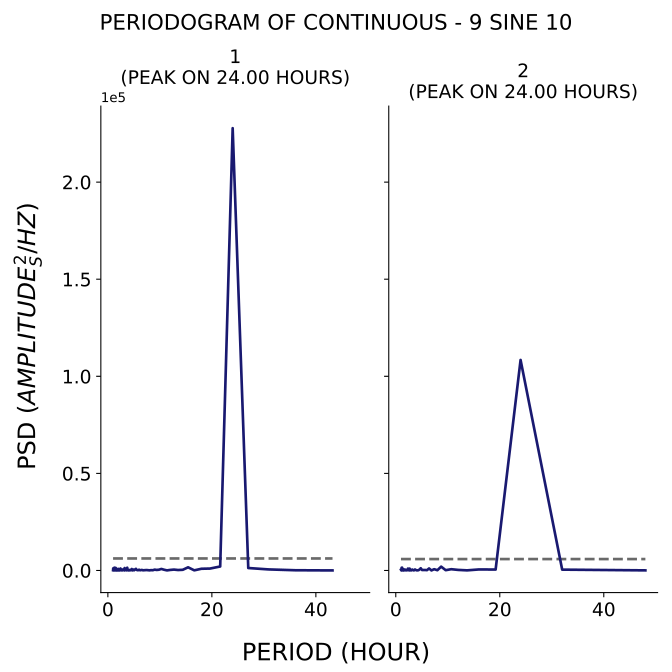

Values plotted in this chart, from the file beside it:
test, period, psd
1, 43.2, 22.29
1, 36.0, 118.5
1, 30.86, 548.5
1, 27.0, 1266
1, 24.0, 227775
1, 21.6, 2050
1, 19.64, 981.9
1, 18.0, 887.2
1, 16.62, 69.77
1, 15.43, 1632
1, 14.4, 346.2
1, 13.5, 236.3
1, 12.71, 455.4
1, 12.0, 284.8
1, 11.37, 45.13
1, 10.8, 389.6
1, 10.29, 788.9
1, 9.818, 384.3
1, 9.391, 273.4
1, 9.0, 429.5
1, 8.64, 129.2
1, 8.308, 171
1, 8.0, 70.89
1, 7.714, 147.1
1, 7.448, 223.3
1, 7.2, 162.3
1, 6.968, 86.84
1, 6.75, 88.13
1, 6.545, 284.6
1, 6.353, 190.1
1, 6.171, 102.9
1, 6.0, 389.8
1, 5.838, 133.1
1, 5.684, 164.6
1, 5.538, 291
1, 5.4, 847.5
1, 5.268, 632.3
1, 5.143, 265.4
1, 5.023, 81.53
1, 4.909, 481
1, 4.8, 205.8
1, 4.696, 23.32
1, 4.596, 760.8
1, 4.5, 366
1, 4.408, 213.6
1, 4.32, 284.7
1, 4.235, 22.23
1, 4.154, 195.1
1, 4.075, 276.3
1, 4.0, 134.6
1, 3.927, 14.7
1, 3.857, 306.4
1, 3.789, 254.2
1, 3.724, 1423
1, 3.661, 147.7
1, 3.6, 67.94
1, 3.541, 63.83
1, 3.484, 194.2
1, 3.429, 254.3
1, 3.375, 629.5
... 247 more rows
